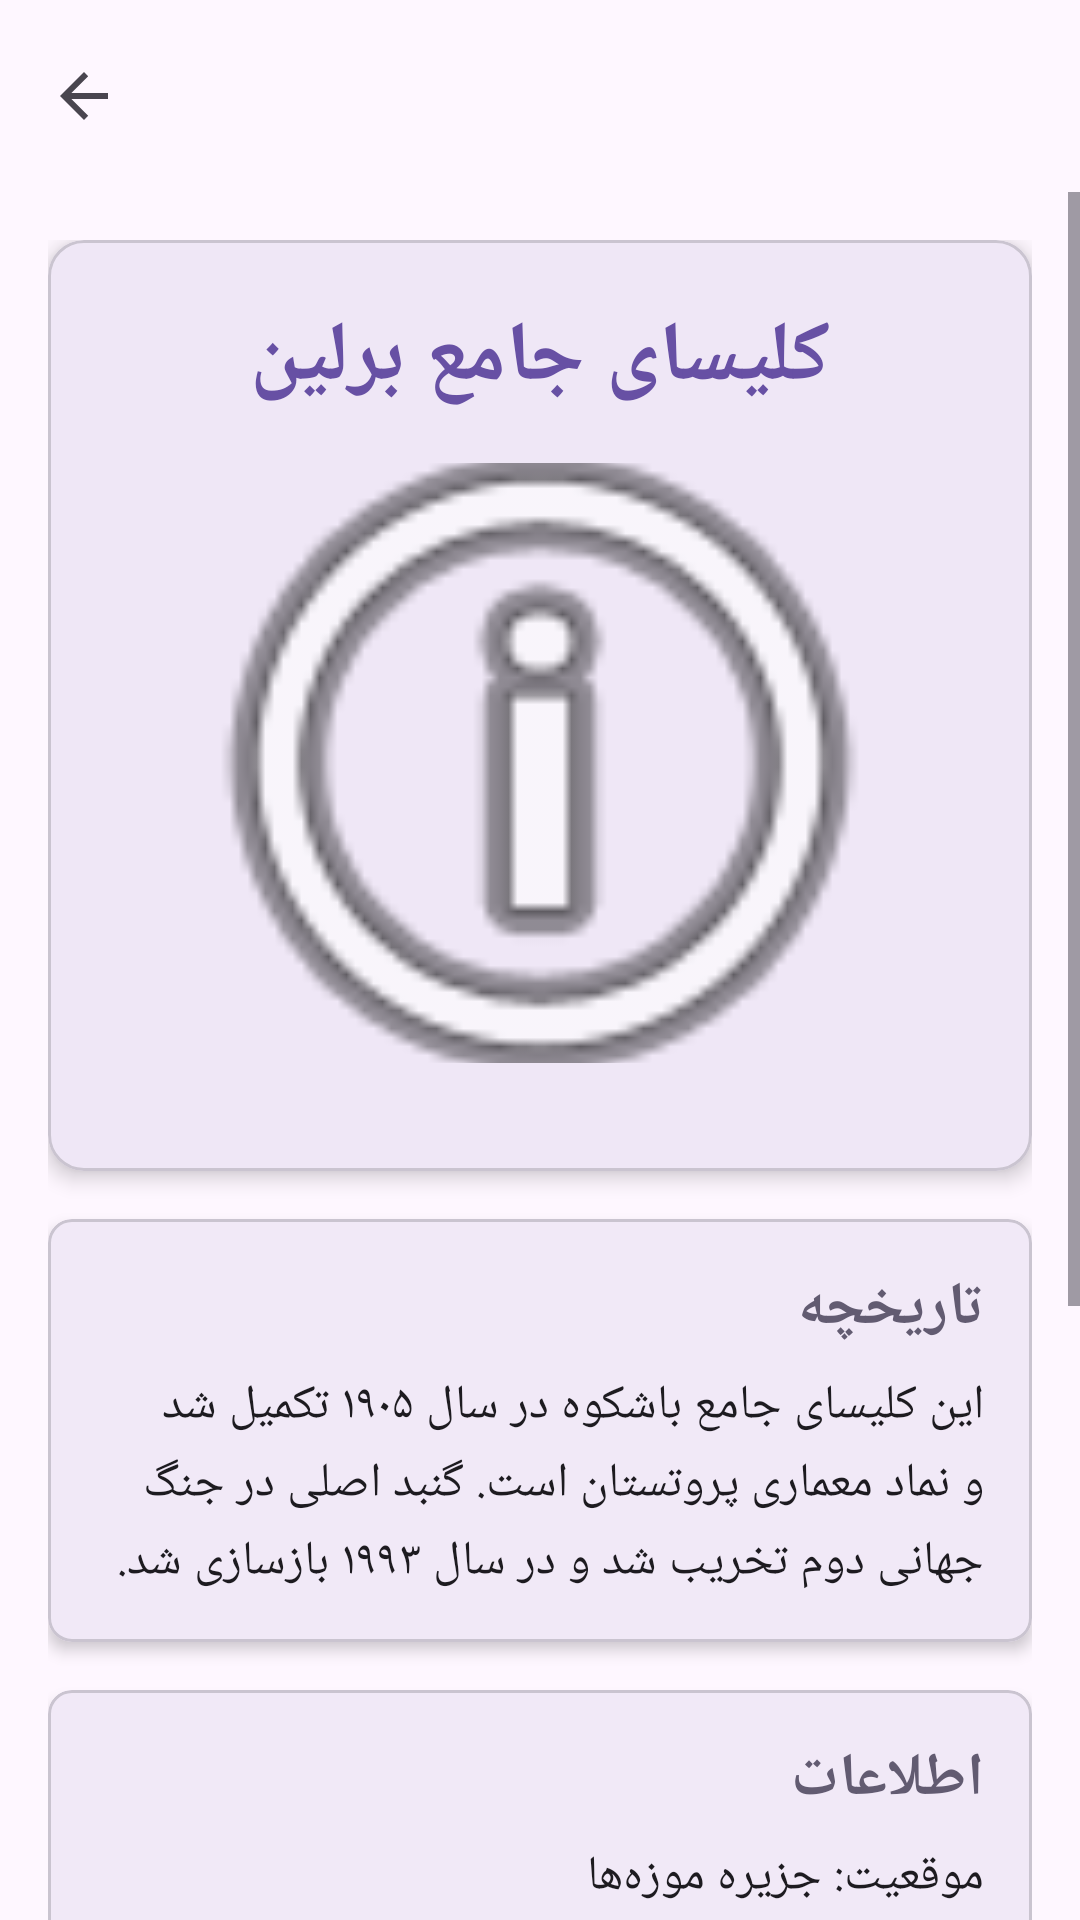

Layout XML and referenced resources for this Android screen:
<!-- AndroidManifest.xml: activity theme Theme.BerlinInfo -->
<!-- res/layout/activity_berlin_cathedral.xml -->
<?xml version="1.0" encoding="utf-8"?>
<androidx.coordinatorlayout.widget.CoordinatorLayout xmlns:android="http://schemas.android.com/apk/res/android"
    xmlns:app="http://schemas.android.com/apk/res-auto"
    xmlns:tools="http://schemas.android.com/tools"
    android:layout_width="match_parent"
    android:layout_height="match_parent"
    android:fitsSystemWindows="true"
    tools:context=".BerlinCathedralActivity">

    <com.google.android.material.appbar.AppBarLayout
        android:layout_width="match_parent"
        android:layout_height="wrap_content"
        android:fitsSystemWindows="true">

        <com.google.android.material.appbar.MaterialToolbar
            android:id="@+id/toolbar"
            android:layout_width="match_parent"
            android:layout_height="?attr/actionBarSize"
            app:navigationIcon="?attr/homeAsUpIndicator" />

    </com.google.android.material.appbar.AppBarLayout>

    <ScrollView
        android:layout_width="match_parent"
        android:layout_height="match_parent"
        app:layout_behavior="@string/appbar_scrolling_view_behavior">

        <LinearLayout
            android:layout_width="match_parent"
            android:layout_height="wrap_content"
            android:orientation="vertical"
            android:padding="16dp">

            <com.google.android.material.card.MaterialCardView
                android:layout_width="match_parent"
                android:layout_height="wrap_content"
                android:layout_marginBottom="16dp"
                app:cardCornerRadius="12dp"
                app:cardElevation="4dp">

                <LinearLayout
                    android:layout_width="match_parent"
                    android:layout_height="wrap_content"
                    android:orientation="vertical"
                    android:padding="20dp">

                    <TextView
                        android:layout_width="match_parent"
                        android:layout_height="wrap_content"
                        android:text="@string/berlin_cathedral_title"
                        android:textSize="28sp"
                        android:textStyle="bold"
                        android:gravity="center"
                        android:layout_marginBottom="16dp"
                        android:textColor="?attr/colorPrimary" />

                    <ImageView
                        android:layout_width="match_parent"
                        android:layout_height="200dp"
                        android:src="@android:drawable/ic_menu_info_details"
                        android:scaleType="centerCrop"
                        android:layout_marginBottom="16dp"
                        android:contentDescription="@string/berlin_cathedral_title" />

                </LinearLayout>
            </com.google.android.material.card.MaterialCardView>

            <com.google.android.material.card.MaterialCardView
                android:layout_width="match_parent"
                android:layout_height="wrap_content"
                android:layout_marginBottom="16dp"
                app:cardCornerRadius="8dp"
                app:cardElevation="3dp">

                <LinearLayout
                    android:layout_width="match_parent"
                    android:layout_height="wrap_content"
                    android:orientation="vertical"
                    android:padding="16dp">

                    <TextView
                        android:layout_width="match_parent"
                        android:layout_height="wrap_content"
                        android:text="@string/history"
                        android:textSize="20sp"
                        android:textStyle="bold"
                        android:layout_marginBottom="8dp"
                        android:textColor="?attr/colorSecondary" />

                    <TextView
                        android:layout_width="match_parent"
                        android:layout_height="wrap_content"
                        android:text="@string/berlin_cathedral_history"
                        android:textSize="16sp"
                        android:lineSpacingMultiplier="1.2"
                        android:textColor="?attr/colorOnSurface" />

                </LinearLayout>
            </com.google.android.material.card.MaterialCardView>

            <com.google.android.material.card.MaterialCardView
                android:layout_width="match_parent"
                android:layout_height="wrap_content"
                android:layout_marginBottom="16dp"
                app:cardCornerRadius="8dp"
                app:cardElevation="3dp">

                <LinearLayout
                    android:layout_width="match_parent"
                    android:layout_height="wrap_content"
                    android:orientation="vertical"
                    android:padding="16dp">

                    <TextView
                        android:layout_width="match_parent"
                        android:layout_height="wrap_content"
                        android:text="@string/information"
                        android:textSize="20sp"
                        android:textStyle="bold"
                        android:layout_marginBottom="8dp"
                        android:textColor="?attr/colorSecondary" />

                    <TextView
                        android:layout_width="match_parent"
                        android:layout_height="wrap_content"
                        android:text="@string/berlin_cathedral_info"
                        android:textSize="16sp"
                        android:lineSpacingMultiplier="1.3"
                        android:textColor="?attr/colorOnSurface" />

                </LinearLayout>
            </com.google.android.material.card.MaterialCardView>

            <com.google.android.material.card.MaterialCardView
                android:layout_width="match_parent"
                android:layout_height="wrap_content"
                android:layout_marginBottom="16dp"
                app:cardCornerRadius="8dp"
                app:cardElevation="3dp">

                <LinearLayout
                    android:layout_width="match_parent"
                    android:layout_height="wrap_content"
                    android:orientation="vertical"
                    android:padding="16dp">

                    <TextView
                        android:layout_width="match_parent"
                        android:layout_height="wrap_content"
                        android:text="@string/tips"
                        android:textSize="20sp"
                        android:textStyle="bold"
                        android:layout_marginBottom="8dp"
                        android:textColor="?attr/colorSecondary" />

                    <TextView
                        android:layout_width="match_parent"
                        android:layout_height="wrap_content"
                        android:text="@string/berlin_cathedral_tips"
                        android:textSize="16sp"
                        android:lineSpacingMultiplier="1.3"
                        android:textColor="?attr/colorOnSurface" />

                </LinearLayout>
            </com.google.android.material.card.MaterialCardView>

        </LinearLayout>
    </ScrollView>

</androidx.coordinatorlayout.widget.CoordinatorLayout>
<!-- resources referenced by this layout -->
<resources>
  <string name="berlin_cathedral_history">این کلیسای جامع باشکوه در سال ۱۹۰۵ تکمیل شد و نماد معماری پروتستان است. گنبد اصلی در جنگ جهانی دوم تخریب شد و در سال ۱۹۹۳ بازسازی شد.</string>
  <string name="berlin_cathedral_info">موقعیت: جزیره موزه‌ها\nآدرس: Am Lustgarten, 10178 Berlin\nساعات بازدید: ۹:۰۰-۲۰:۰۰\nورود: ۱۰ یورو</string>
  <string name="berlin_cathedral_tips">از پله‌ها به بالای گنبد بروید تا منظره‌ای فوق‌العاده داشته باشید\nنکته: برای عکاسی داخل کلیسا هزینه جداگانه وجود دارد</string>
  <string name="berlin_cathedral_title">کلیسای جامع برلین</string>
  <string name="history">تاریخچه</string>
  <string name="information">اطلاعات</string>
  <string name="tips">نکات مفید</string>
  <style name="Theme.BerlinInfo" parent="Base.Theme.BerlinInfo" />
  <style name="Base.Theme.BerlinInfo" parent="Theme.Material3.DayNight.NoActionBar">
          
          
      </style>
</resources>
